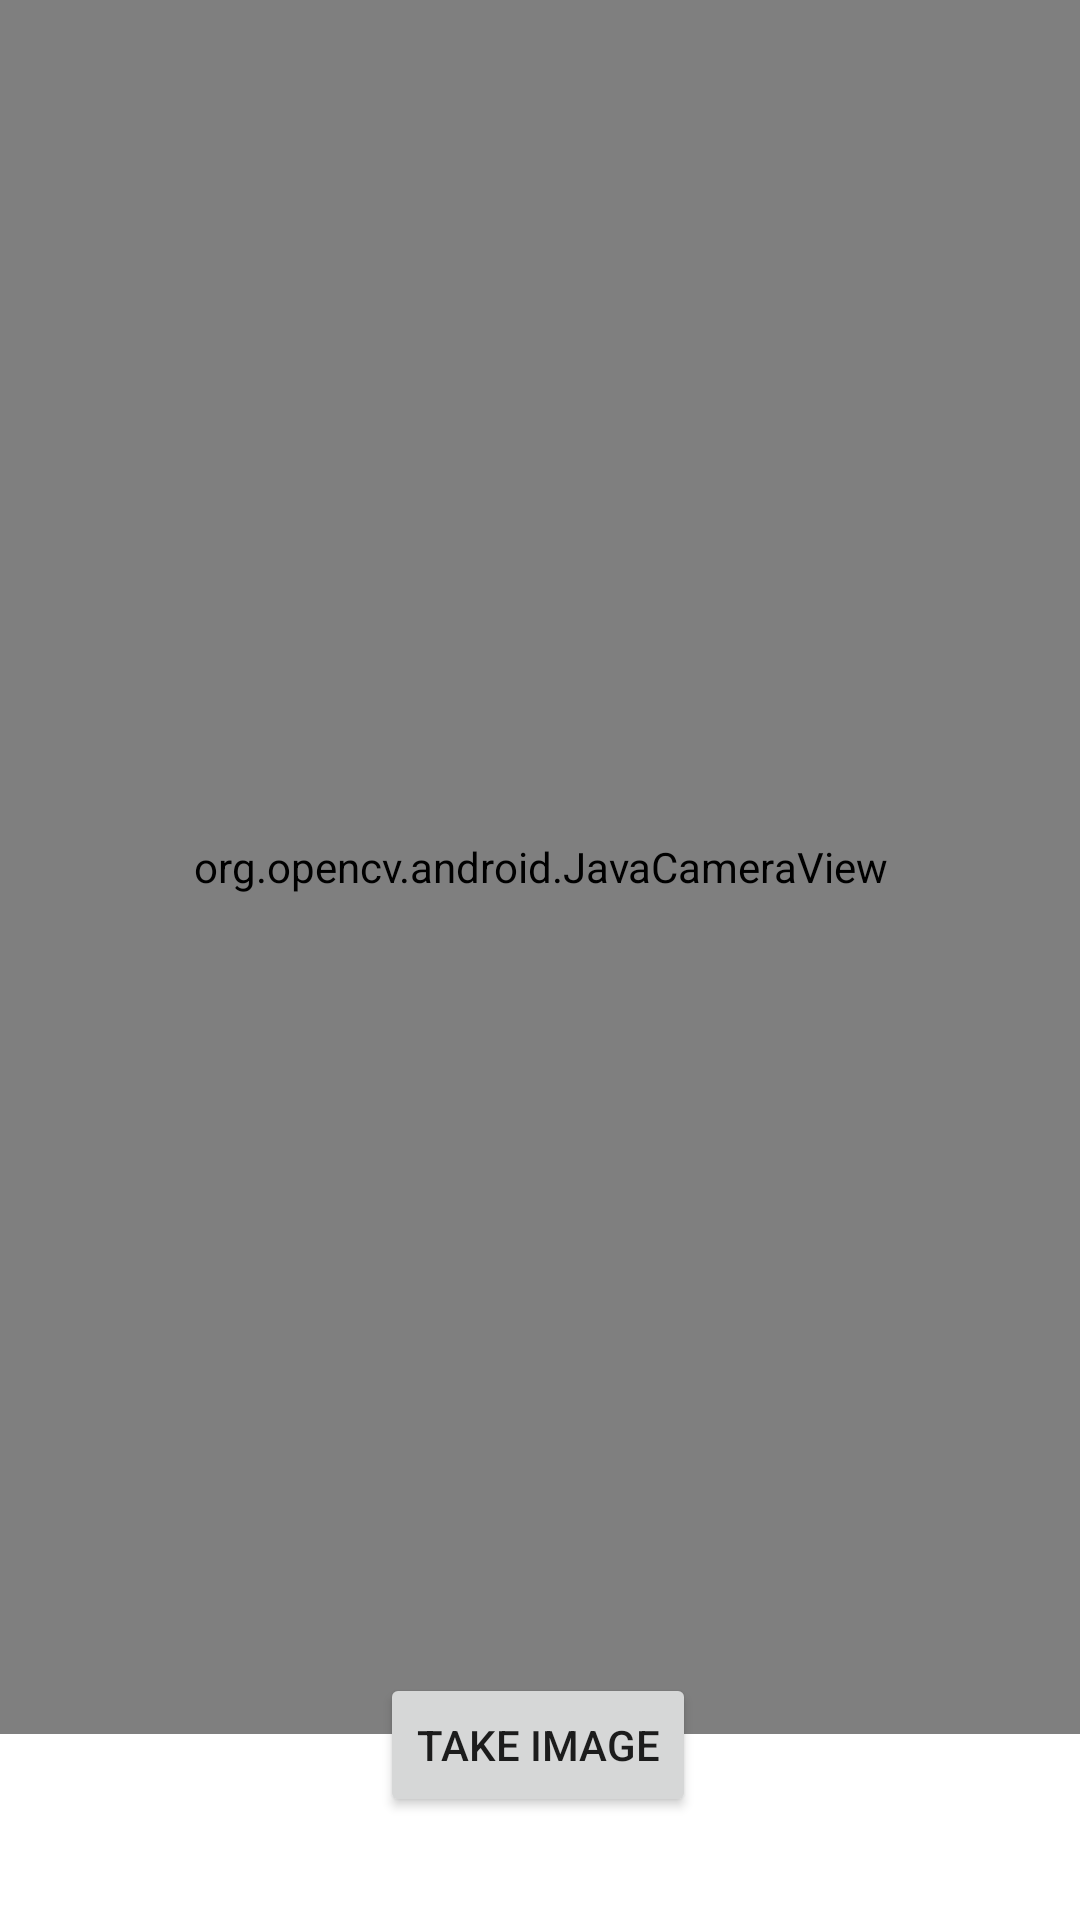

Android layout source for this screen:
<!-- AndroidManifest.xml: application theme Theme.Scalarfish2 -->
<!-- res/layout/fragment_verify.xml -->
<?xml version="1.0" encoding="utf-8"?>
<FrameLayout xmlns:android="http://schemas.android.com/apk/res/android"
    xmlns:app="http://schemas.android.com/apk/res-auto"
    xmlns:tools="http://schemas.android.com/tools"
    xmlns:opencv="http://schemas.android.com/apk/res-auto"
    android:layout_width="match_parent"
    android:layout_height="match_parent"
    tools:context=".ui.verify.Verify">

    <androidx.constraintlayout.widget.ConstraintLayout
        android:layout_width="match_parent"
        android:layout_height="match_parent">


        <org.opencv.android.JavaCameraView
            android:id="@+id/openCvCameraView3"
            android:layout_width="0dp"
            android:layout_height="578dp"
            android:visibility="visible"
            opencv:camera_id="any"
            opencv:layout_constraintEnd_toEndOf="parent"
            opencv:layout_constraintStart_toStartOf="parent"
            opencv:layout_constraintTop_toTopOf="parent"
            opencv:show_fps="true" />

        <Button
            android:id="@+id/btnTakeImage"
            android:layout_width="wrap_content"
            android:layout_height="wrap_content"
            android:text="Take Image"
            app:layout_constraintBottom_toBottomOf="parent"
            app:layout_constraintEnd_toEndOf="parent"
            app:layout_constraintHorizontal_bias="0.498"
            app:layout_constraintStart_toStartOf="parent"
            app:layout_constraintTop_toTopOf="parent"
            app:layout_constraintVertical_bias="0.942" />

        <TextView
            android:id="@+id/textViewValues"
            android:layout_width="wrap_content"
            android:layout_height="wrap_content"
            android:text="TextView"
            app:layout_constraintBottom_toTopOf="@+id/btnTakeImage"
            app:layout_constraintEnd_toEndOf="parent"
            app:layout_constraintHorizontal_bias="0.045"
            app:layout_constraintStart_toStartOf="parent"
            app:layout_constraintTop_toBottomOf="@+id/openCvCameraView3"
            app:layout_constraintVertical_bias="0.404" />
    </androidx.constraintlayout.widget.ConstraintLayout>

</FrameLayout>
<!-- resources referenced by this layout -->
<resources>
  <style name="Theme.Scalarfish2" parent="Theme.MaterialComponents.DayNight.DarkActionBar">
          
          <item name="colorPrimary">@color/purple_500</item>
          <item name="colorPrimaryVariant">@color/purple_700</item>
          <item name="colorOnPrimary">@color/white</item>
          
          <item name="colorSecondary">@color/teal_200</item>
          <item name="colorSecondaryVariant">@color/teal_700</item>
          <item name="colorOnSecondary">@color/black</item>
          
          <item name="android:statusBarColor" tools:targetApi="l">?attr/colorPrimaryVariant</item>
          
      </style>
  <!-- not gathered from this repository: default colours our renderer supplied (Android Studio template values) -->
  <color name="purple_500">#FF6200EE</color>
  <color name="purple_700">#FF3700B3</color>
  <color name="teal_200">#FF03DAC5</color>
  <color name="teal_700">#FF018786</color>
  <color name="black">#FF000000</color>
  <color name="white">#FFFFFFFF</color>
</resources>
